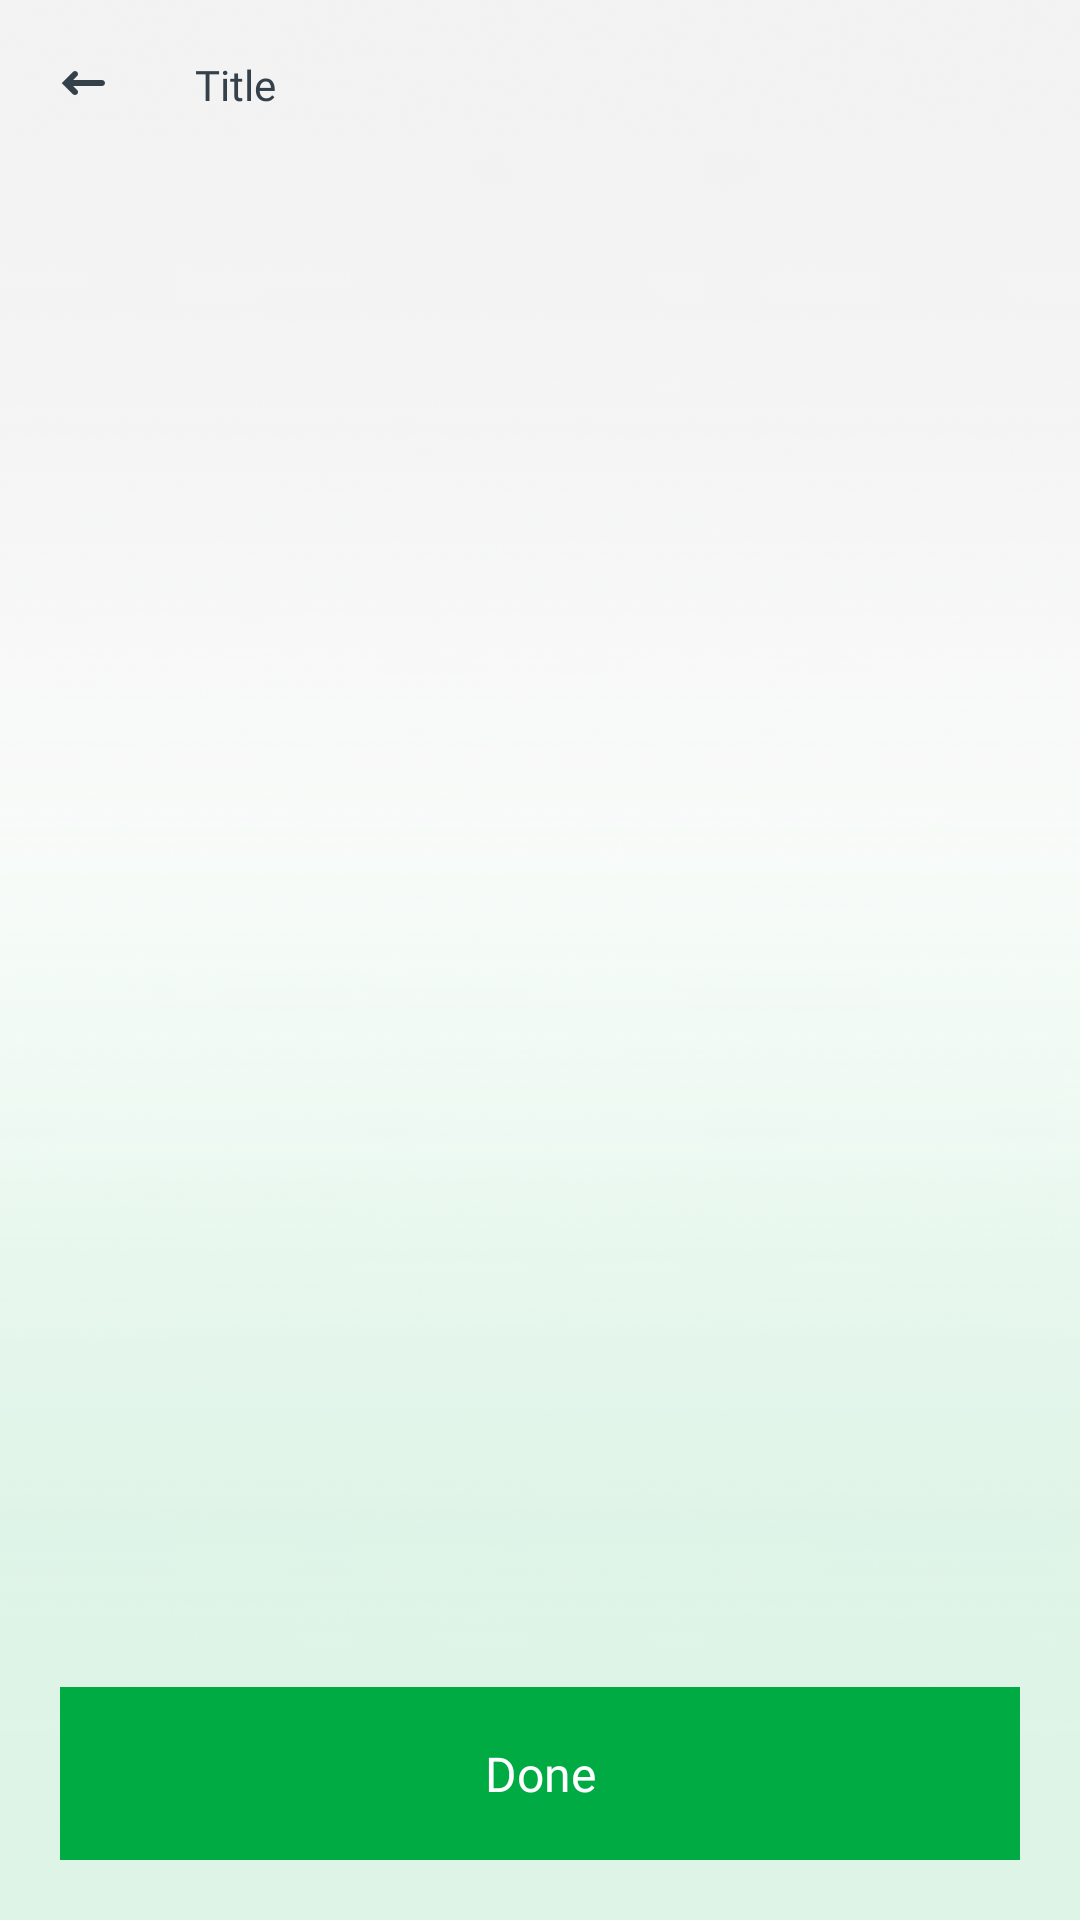

Produce the Android XML layout that renders to this screen, including the resource entries it uses.
<!-- AndroidManifest.xml: application theme AppTheme -->
<!-- res/layout/notification_retention_settings_fragment.xml -->
<?xml version="1.0" encoding="utf-8"?>
<androidx.constraintlayout.widget.ConstraintLayout xmlns:android="http://schemas.android.com/apk/res/android"
    xmlns:app="http://schemas.android.com/apk/res-auto"
    android:layout_width="match_parent"
    android:layout_height="match_parent"
    xmlns:tools="http://schemas.android.com/tools"
    android:background="@drawable/ic_back_ground">

    <include
        android:id="@+id/includeToolbar"
        layout="@layout/include_toolbar_back" />

    <androidx.core.widget.NestedScrollView
        android:layout_width="match_parent"
        android:layout_height="@dimen/dp_0"
        android:fillViewport="true"
        app:layout_constraintTop_toBottomOf="@id/includeToolbar"
        app:layout_constraintBottom_toBottomOf="parent">

        <androidx.constraintlayout.widget.ConstraintLayout
            android:layout_width="match_parent"
            android:layout_height="match_parent">

            <androidx.constraintlayout.widget.Guideline
                android:id="@+id/guidelineStart"
                style="@style/StyleStartGuideline" />

            <androidx.constraintlayout.widget.Guideline
                android:id="@+id/guidelineEnd"
                style="@style/StyleEndGuideline" />

            <androidx.recyclerview.widget.RecyclerView
                android:id="@+id/recyclerViewDeleteNotification"
                android:layout_height="wrap_content"
                android:layout_width="@dimen/dp_0"
                android:layout_marginTop="@dimen/dp_20"
                tools:listitem="@layout/row_item_notification_retention_settings"
                android:orientation="vertical"
                app:layoutManager="androidx.recyclerview.widget.LinearLayoutManager"
                app:layout_constraintStart_toStartOf="@id/guidelineStart"
                app:layout_constraintEnd_toEndOf="@id/guidelineEnd"
                app:layout_constraintTop_toTopOf="parent"/>

            <androidx.appcompat.widget.AppCompatButton
                android:id="@+id/buttonDone"
                style="@style/AppCompatButtonGreen"
                android:layout_marginBottom="@dimen/dp_20"
                android:text="@string/btn_done"
                app:layout_constraintBottom_toBottomOf="parent"
                app:layout_constraintEnd_toEndOf="@id/guidelineEnd"
                app:layout_constraintStart_toStartOf="@id/guidelineStart" />
        </androidx.constraintlayout.widget.ConstraintLayout>
    </androidx.core.widget.NestedScrollView>

</androidx.constraintlayout.widget.ConstraintLayout>
<!-- res/layout/include_toolbar_back.xml (included above) -->
<?xml version="1.0" encoding="utf-8"?>
<androidx.constraintlayout.widget.ConstraintLayout xmlns:android="http://schemas.android.com/apk/res/android"
    android:layout_width="match_parent"
    android:layout_height="?actionBarSize"
    xmlns:app="http://schemas.android.com/apk/res-auto"
    xmlns:tools="http://schemas.android.com/tools">

    <androidx.appcompat.widget.AppCompatImageView
        android:id="@+id/imageViewBack"
        android:layout_height="wrap_content"
        android:layout_width="wrap_content"
        style="@style/ChangeTintColor"
        android:src="@drawable/ic_back"
        android:padding="@dimen/dp_10"
        android:layout_marginStart="@dimen/dp_10"
        android:layout_marginVertical="@dimen/dp_10"
        app:layout_constraintStart_toStartOf="parent"
        app:layout_constraintTop_toTopOf="parent"
        app:layout_constraintBottom_toBottomOf="parent"/>

    <androidx.appcompat.widget.AppCompatTextView
        android:id="@+id/textViewToolbarTitle"
        style="@style/AppTheme.AppTextView.SemiBoldBlack14"
        tools:text="Title"
        android:layout_marginStart="@dimen/dp_20"
        app:layout_constraintStart_toEndOf="@id/imageViewBack"
        app:layout_constraintTop_toTopOf="parent"
        app:layout_constraintBottom_toBottomOf="parent"/>

    <androidx.appcompat.widget.AppCompatTextView
        android:id="@+id/textViewSpace"
        style="@style/AppTheme.AppTextView.BoldBlack16Bg"
        tools:text="Space 1"
        android:paddingVertical="@dimen/dp_8"
        android:paddingHorizontal="@dimen/dp_15"
        android:layout_marginStart="@dimen/dp_18"
        android:visibility="gone"
        app:layout_constraintStart_toEndOf="@id/imageViewBack"
        app:layout_constraintTop_toTopOf="parent"
        app:layout_constraintBottom_toBottomOf="parent"/>

</androidx.constraintlayout.widget.ConstraintLayout>
<!-- res/layout/row_item_notification_retention_settings.xml (included above) -->
<?xml version="1.0" encoding="utf-8"?>
<androidx.constraintlayout.widget.ConstraintLayout xmlns:android="http://schemas.android.com/apk/res/android"
    android:id="@+id/constraintMain"
    android:layout_width="match_parent"
    android:layout_height="wrap_content"
    android:paddingVertical="@dimen/dp_8"
    xmlns:app="http://schemas.android.com/apk/res-auto"
    xmlns:tools="http://schemas.android.com/tools">

    <androidx.appcompat.widget.AppCompatTextView
        android:id="@+id/textViewTitle"
        style="@style/AppTheme.AppTextView.SemiBoldBlack18"
        android:layout_width="@dimen/dp_0"
        android:layout_height="wrap_content"
        tools:text="@string/label_day_theme"
        app:layout_constraintStart_toStartOf="parent"
        app:layout_constraintTop_toTopOf="parent"
        app:layout_constraintBottom_toBottomOf="parent"
        app:layout_constraintEnd_toStartOf="@id/radioButton"/>

    <androidx.appcompat.widget.AppCompatRadioButton
        android:id="@+id/radioButton"
        android:layout_width="wrap_content"
        android:layout_height="wrap_content"
        android:button="@drawable/dw_radio_button_selector"
        app:layout_constraintEnd_toEndOf="parent"
        app:layout_constraintTop_toTopOf="parent"
        app:layout_constraintBottom_toBottomOf="parent"/>

</androidx.constraintlayout.widget.ConstraintLayout>
<!-- resources referenced by this layout -->
<resources>
  <dimen name="dp_0">0dp</dimen>
  <dimen name="dp_10">10dp</dimen>
  <dimen name="dp_15">15dp</dimen>
  <dimen name="dp_18">18dp</dimen>
  <dimen name="dp_20">20dp</dimen>
  <dimen name="dp_8">8dp</dimen>
  <string name="btn_done">Done</string>
  <string name="label_day_theme">Day Theme</string>
  <style name="AppTheme.AppTextView.BoldBlack16Bg" parent="AppTheme.AppTextView.BoldBlack16">
          <item name="android:background">@drawable/dw_corner_four_bg</item>
          <item name="android:backgroundTint">@color/colorWhite</item>
      </style>
  <style name="AppTheme.AppTextView.SemiBoldBlack14" parent="Widget.BaseAppTextView">
          <item name="android:textSize">@dimen/sp_14</item>
          <item name="android:textColor">@color/colorBlack35</item>
          <item name="android:fontFamily">@font/font_ibm_plex_sans_semi_bold</item>
      </style>
  <style name="AppTheme.AppTextView.SemiBoldBlack18" parent="Widget.BaseAppTextView">
          <item name="android:textSize">@dimen/sp_18</item>
          <item name="android:textColor">@color/colorBlack35</item>
          <item name="android:fontFamily">@font/font_ibm_plex_sans_semi_bold</item>
      </style>
  <style name="ChangeTintColor" parent="">
          <item name="android:tint">@color/colorBlack35</item>
      </style>
  <style name="StyleEndGuideline">
          <item name="android:layout_width">wrap_content</item>
          <item name="android:layout_height">wrap_content</item>
          <item name="android:orientation">vertical</item>
          <item name="layout_constraintGuide_end">@dimen/dp_20</item>
      </style>
  <style name="StyleStartGuideline">
          <item name="android:layout_width">wrap_content</item>
          <item name="android:layout_height">wrap_content</item>
          <item name="android:orientation">vertical</item>
          <item name="layout_constraintGuide_begin">@dimen/dp_20</item>
      </style>
  <color name="colorWhite">#FFFFFF</color>
  <dimen name="sp_16">16sp</dimen>
  <color name="colorPrimary">#00AB44</color>
  <style name="AppTheme.AppTextView.BoldBlack16" parent="Widget.BaseAppTextView">
          <item name="android:textSize">@dimen/sp_16</item>
          <item name="android:textColor">@color/colorBlack35</item>
          <item name="android:fontFamily">@font/font_ibm_plex_sans_bold</item>
      </style>
  <!-- drawable dw_corner_four_bg (drawable) -->
  <?xml version="1.0" encoding="utf-8"?>
  <shape xmlns:android="http://schemas.android.com/apk/res/android">
      <corners android:radius="@dimen/dp_4"/>
  </shape>
  <dimen name="sp_14">14sp</dimen>
  <color name="colorBlack35">#35414A</color>
  <dimen name="sp_18">18sp</dimen>
  <color name="colorPrimaryDark">#00AB44</color>
  <color name="colorAccent">#00AB44</color>
  <style name="AppBottomSheetDialogTheme" parent="Theme.Design.Light.BottomSheetDialog">
          <item name="bottomSheetStyle">@style/AppModalStyle</item>
      </style>
  <style name="Widget.MaterialComponents.Chip" parent="Widget.MaterialComponents.Button">
          
  
          
          <item name="android:textColor">@color/colorBlack35</item>
          <item name="android:textSize">@dimen/sp_14</item>
          
      </style>
  <dimen name="dp_4">4dp</dimen>
  <style name="AppModalStyle" parent="Widget.Design.BottomSheet.Modal">
          <item name="android:background">@drawable/dw_dialog_bg</item>
      </style>
  <!-- drawable dw_dialog_bg (drawable) -->
  <?xml version="1.0" encoding="utf-8"?>
  <shape xmlns:android="http://schemas.android.com/apk/res/android">
      <corners android:topLeftRadius="@dimen/dp_12"
          android:topRightRadius="@dimen/dp_12"/>
  
      <gradient android:startColor="#f3f3f3" android:centerColor="#f1faf5" android:endColor="#def4e7" android:angle="270"/>
  </shape>
  <dimen name="dp_12">12dp</dimen>
</resources>
